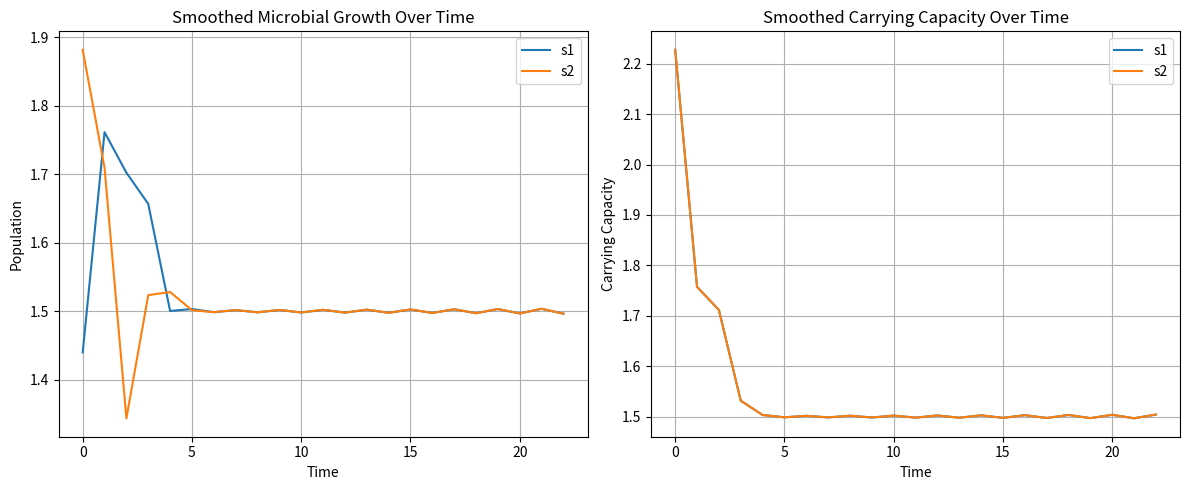

The matplotlib source for this figure:
import matplotlib.pyplot as plt
import numpy as np

# Define our classes
class Microbe:
    def __init__(self, name, initial_population, growth_rate, required_resources, produced_resources, toxins):
        # Set up initial values
        self.name = name
        self.population = initial_population
        self.growth_rate = growth_rate
        self.required_resources = required_resources
        self.produced_resources = produced_resources
        self.toxins = toxins

        # Set up arrays to keep track of history (for graphing :3)
        self.pop_history = []
        self.k_history = []

        # List of competitors to calculate competition coefficients
        self.competitors = {}

    def compute_growth(self, k_resources):
        # k_resources should be the carrying capacity of each resource
        # Find the limiting factor in the available resources
        min_k = min(k_resources[res] for res in self.required_resources)

        # If the population is going extinct, avoid div by 0
        if(min_k == 0):
            return(self.growth_rate * -.33 * self.population)

        growth = (self.growth_rate * self.population) * (min_k - self.population) / min_k
        return growth
    
    def update_population(self, new_pop):
        self.pop_history.append(self.population)
        self.population = max(0, self.population + new_pop)

    def add_competitor(self, other_microbe):
        shared_resources = set(self.required_resources.keys()).intersection(set(other_microbe.required_resources.keys()))

        competition_coefficients = []

        # Calculate competition coefficient based on other consumption / self consumption
        for res in shared_resources:
            competition_coefficients.append(other_microbe.required_resources[res] / self.required_resources[res])

        # Competition coefficient is determined to be the mean of all resources they are competing for
        if not competition_coefficients:
            self.competitors[other_microbe] = 0
        else:
            self.competitors[other_microbe] = sum(competition_coefficients) / len(competition_coefficients)
           

class Environment:
    def __init__(self, initial_resources, resource_refresh_rate):
        self.resources = initial_resources
        self.resource_refresh_rate = resource_refresh_rate

        self.resource_history = {res: [] for res in initial_resources}

    def compute_carry_capacity(self, microbe):
        k_resources = {}

        for res in self.resources:
            resource_consumption = microbe.required_resources.get(res, 0)  # Per microbe consumption

            if(microbe.population == 0): # If there is no population, report k = 0
                k_resources[res] = 0
            elif resource_consumption == 0:
                k_resources[res] = float('inf')  # If the microbe doesn't use this resource, no limit
            else:
                k_resources[res] = self.resources[res] / resource_consumption

        return k_resources

    
    def update_resources(self, microbes):
        for res in self.resources:
            # Log resources
            self.resource_history[res].append(self.resources[res])

            # update resource usage
            total_consumed = sum(m.population * m.required_resources.get(res, 0) for m in microbes)
            self.resources[res] = max(0, self.resources[res] - total_consumed + self.resource_refresh_rate.get(res, 0))

env = Environment(
    initial_resources={"Oxygen": 3},
    resource_refresh_rate={"Oxygen": 3}
)

microbes = [
    Microbe("s1", 1, 1.01, {"Oxygen": 1}, {}, {}),
    Microbe("s2", 2, 1.02, {"Oxygen": 1}, {}, {})
]

# Calculate competition coefficients for microbes
for m1 in microbes:
    for m2 in microbes:
        if(m1 != m2):
            m1.add_competitor(m2)

# Begin simulation
time_steps = 25

for time in range(time_steps):
    for microbe in microbes:
        # Calculate carrying capacity
        k_resources = env.compute_carry_capacity(microbe)
        min_k = min(k_resources[res] for res in microbe.required_resources)

        # Log carrying capacity
        microbe.k_history.append(min_k)

        # Calculate new microbe population
        pop_change = microbe.compute_growth(k_resources)
        microbe.update_population(pop_change)

    # Mass update resources
    env.update_resources(microbes)

    # Break if no more resources
    if(all(val <= 0 for val in env.resources.values())):
        break

def moving_average(data, window_size=5):
    return np.convolve(data, np.ones(window_size)/window_size, mode='valid')

fig, ax = plt.subplots(1, 2, figsize=(12, 5))
window_size=3

# Microbes
for microbe in microbes:
    smoothed_pop = moving_average(microbe.pop_history, window_size)
    ax[0].plot(range(len(smoothed_pop)), smoothed_pop, label=microbe.name)

ax[0].set_xlabel("Time")
ax[0].set_ylabel("Population")
ax[0].set_title("Smoothed Microbial Growth Over Time")
ax[0].legend()
ax[0].grid()

# Carrying capacity
for microbe in microbes:
    smoothed_k = moving_average(microbe.k_history, window_size)
    ax[1].plot(range(len(smoothed_k)), smoothed_k, label=microbe.name)

ax[1].set_xlabel("Time")
ax[1].set_ylabel("Carrying Capacity")
ax[1].set_title("Smoothed Carrying Capacity Over Time")
ax[1].legend()
ax[1].grid()

plt.tight_layout()
plt.show()